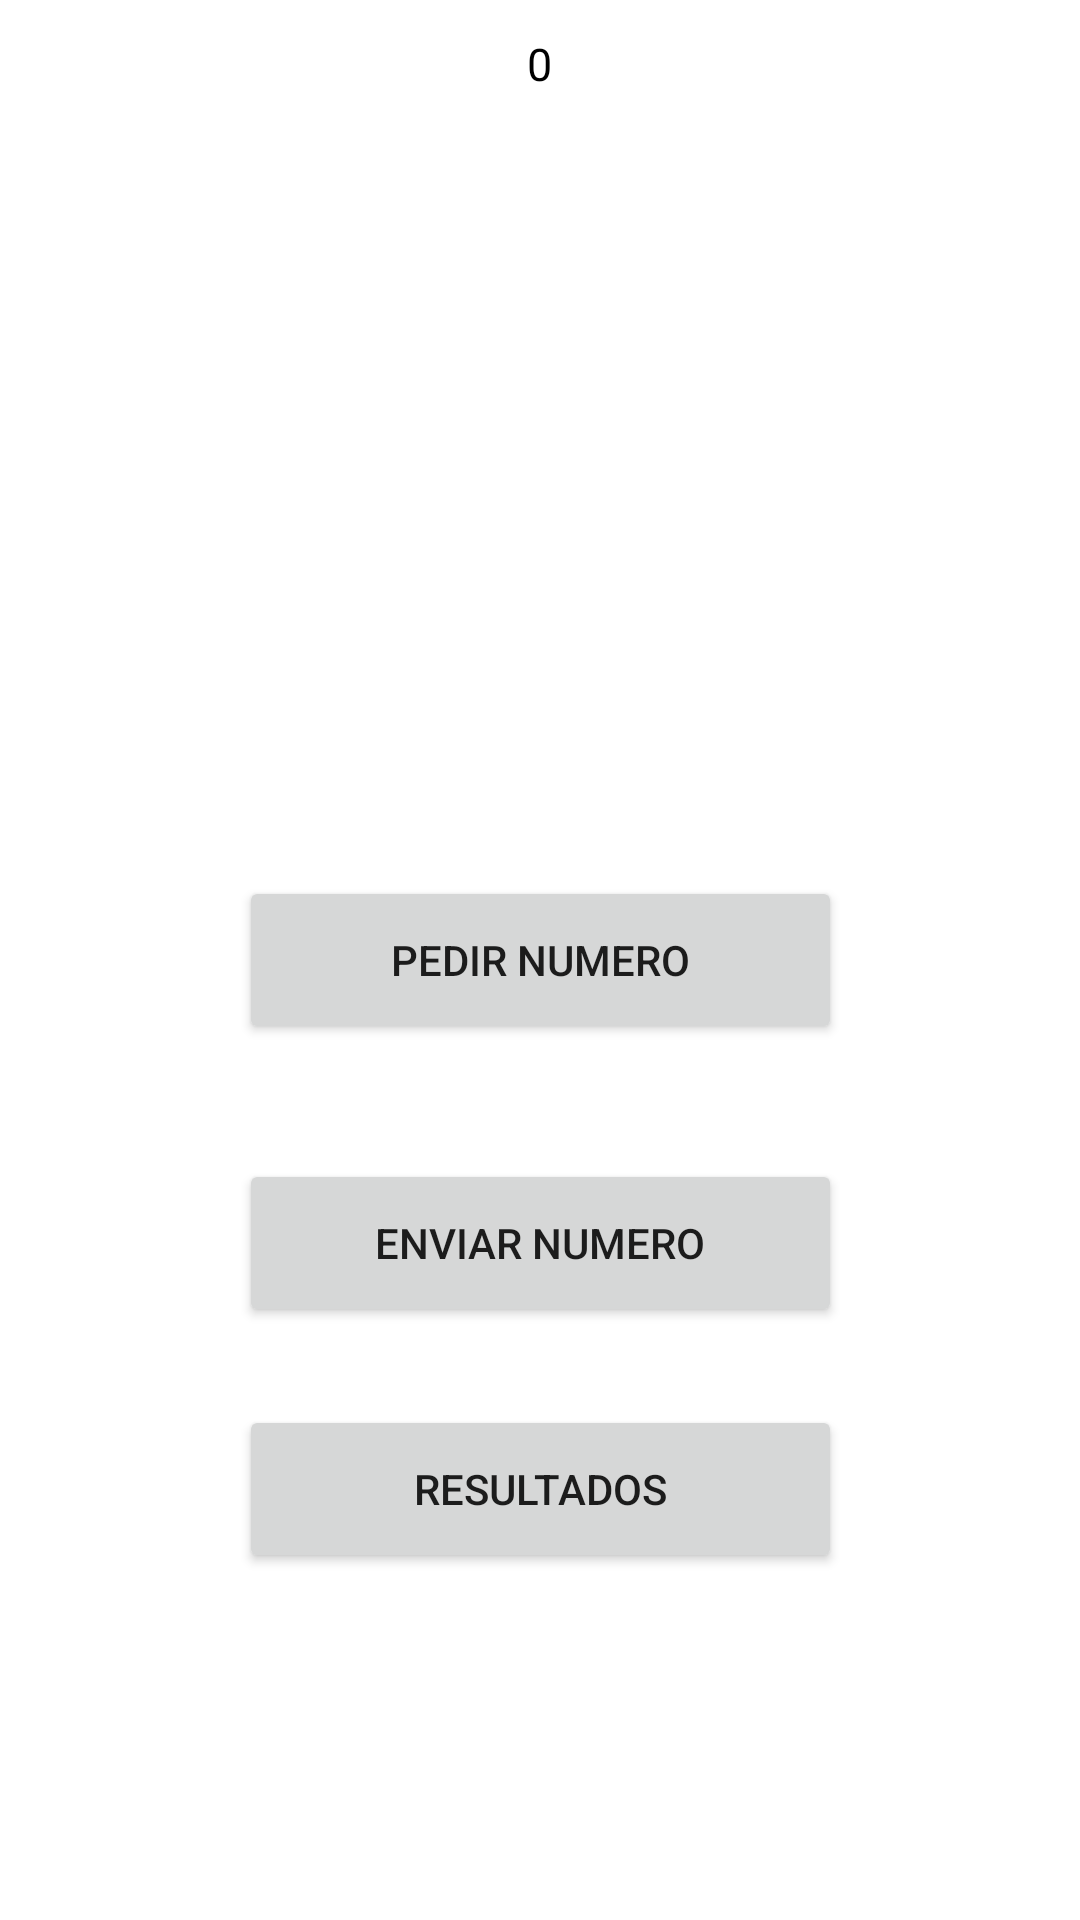

The Android layout XML behind this screen, and the referenced resources:
<!-- AndroidManifest.xml: application theme Theme.Solocomsupodelaapiexamen -->
<!-- res/layout/activity_main3.xml -->
<?xml version="1.0" encoding="utf-8"?>
<androidx.constraintlayout.widget.ConstraintLayout xmlns:android="http://schemas.android.com/apk/res/android"
    xmlns:app="http://schemas.android.com/apk/res-auto"
    xmlns:tools="http://schemas.android.com/tools"
    android:layout_width="match_parent"
    android:layout_height="match_parent"
    tools:context=".MainActivity3"
    android:background="@drawable/baraja_espanola_mx_destacada"
    >

    <Button
        android:id="@+id/button2"
        android:layout_width="201dp"
        android:layout_height="56dp"
        android:text="ENVIAR NUMERO"
        app:layout_constraintBottom_toBottomOf="parent"
        app:layout_constraintEnd_toEndOf="parent"
        app:layout_constraintStart_toStartOf="parent"
        app:layout_constraintTop_toBottomOf="@+id/button"
        app:layout_constraintVertical_bias="0.163" />

    <Button
        android:id="@+id/button3"
        android:layout_width="201dp"
        android:layout_height="56dp"
        android:text="RESULTADOS"
        app:layout_constraintBottom_toBottomOf="parent"
        app:layout_constraintEnd_toEndOf="parent"
        app:layout_constraintStart_toStartOf="parent"
        app:layout_constraintTop_toTopOf="parent"
        app:layout_constraintVertical_bias="0.802" />

    <Button
        android:id="@+id/button"
        android:layout_width="201dp"
        android:layout_height="56dp"
        android:text="PEDIR NUMERO"
        app:layout_constraintBottom_toBottomOf="parent"
        app:layout_constraintEnd_toEndOf="parent"
        app:layout_constraintStart_toStartOf="parent"
        app:layout_constraintTop_toTopOf="parent" />

    <TextView
        android:id="@+id/textView1"
        android:layout_width="328dp"
        android:layout_height="92dp"
        android:background="@color/white"
        android:text="0"
        android:textAlignment="center"
        android:textAllCaps="true"
        android:textColor="@color/black"
        android:textSize="15dp"
        app:layout_constraintBottom_toBottomOf="parent"
        app:layout_constraintEnd_toEndOf="parent"
        app:layout_constraintHorizontal_bias="0.491"
        app:layout_constraintStart_toStartOf="parent"
        app:layout_constraintTop_toTopOf="parent"
        app:layout_constraintVertical_bias="0.02" />

</androidx.constraintlayout.widget.ConstraintLayout>
<!-- resources referenced by this layout -->
<resources>
  <style name="Theme.Solocomsupodelaapiexamen" parent="Theme.MaterialComponents.DayNight.DarkActionBar">
          
          <item name="colorPrimary">@color/purple_500</item>
          <item name="colorPrimaryVariant">@color/purple_700</item>
          <item name="colorOnPrimary">@color/white</item>
          
          <item name="colorSecondary">@color/teal_200</item>
          <item name="colorSecondaryVariant">@color/teal_700</item>
          <item name="colorOnSecondary">@color/black</item>
          
          <item name="android:statusBarColor" tools:targetApi="l">?attr/colorPrimaryVariant</item>
          
      </style>
  <!-- not gathered from this repository: default colours our renderer supplied (Android Studio template values) -->
  <color name="purple_500">#FF6200EE</color>
  <color name="purple_700">#FF3700B3</color>
  <color name="teal_200">#FF03DAC5</color>
  <color name="teal_700">#FF018786</color>
  <color name="black">#FF000000</color>
  <color name="white">#FFFFFFFF</color>
</resources>
